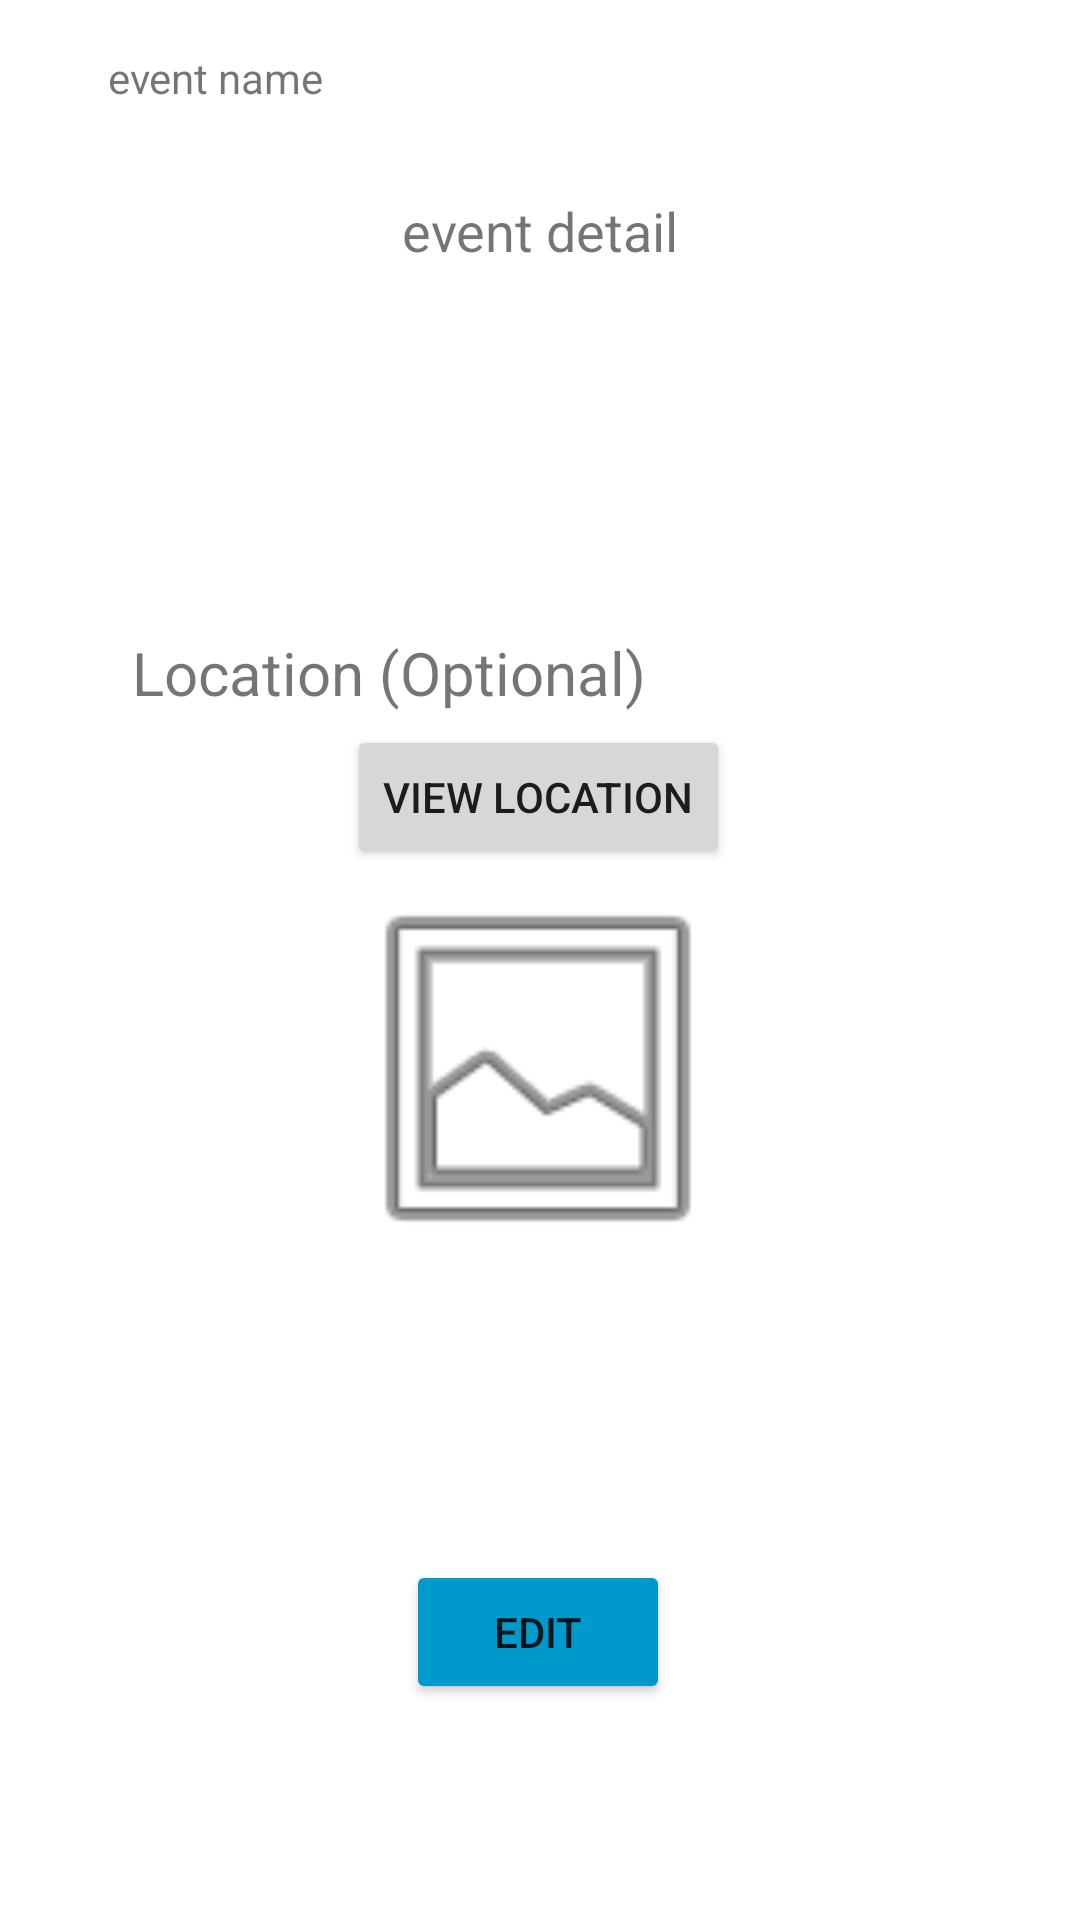

This screen was rendered from an Android layout file. Write that file and the resources it references.
<!-- AndroidManifest.xml: application theme Theme.Habit_tracker -->
<!-- res/layout/fragment_event_detail.xml -->
<?xml version="1.0" encoding="utf-8"?>
<androidx.constraintlayout.widget.ConstraintLayout xmlns:android="http://schemas.android.com/apk/res/android"
    xmlns:app="http://schemas.android.com/apk/res-auto"
    xmlns:tools="http://schemas.android.com/tools"
    android:id="@+id/image"
    android:layout_width="match_parent"
    android:layout_height="match_parent"
    tools:context=".EventDetailFragment">

    <androidx.constraintlayout.widget.Guideline
        android:id="@+id/guideline2"
        android:layout_width="wrap_content"
        android:layout_height="wrap_content"
        android:orientation="horizontal"
        app:layout_constraintGuide_percent="0.12" />

    <androidx.constraintlayout.widget.Guideline
        android:id="@+id/guideline20"
        android:layout_width="wrap_content"
        android:layout_height="wrap_content"
        android:orientation="horizontal"
        app:layout_constraintGuide_percent="0.85" />

    <androidx.constraintlayout.widget.Guideline
        android:id="@+id/guideline4"
        android:layout_width="wrap_content"
        android:layout_height="wrap_content"
        android:orientation="horizontal"
        app:layout_constraintGuide_percent="0.35" />

    <androidx.constraintlayout.widget.Guideline
        android:id="@+id/guideline5"
        android:layout_width="wrap_content"
        android:layout_height="wrap_content"
        android:orientation="horizontal"
        app:layout_constraintGuide_percent="0.65" />

    <androidx.constraintlayout.widget.Guideline
        android:id="@+id/guideline8"
        android:layout_width="wrap_content"
        android:layout_height="wrap_content"
        android:orientation="horizontal"
        app:layout_constraintGuide_percent="0.75" />

    <androidx.constraintlayout.widget.Guideline
        android:id="@+id/guideline6"
        android:layout_width="wrap_content"
        android:layout_height="wrap_content"
        android:orientation="horizontal"
        app:layout_constraintGuide_percent="0.45" />

    <androidx.constraintlayout.widget.Guideline
        android:id="@+id/guideline3"
        android:layout_width="wrap_content"
        android:layout_height="wrap_content"
        android:orientation="horizontal"
        app:layout_constraintGuide_percent="0.55" />

    <androidx.constraintlayout.widget.Guideline
        android:id="@+id/guideline10"
        android:layout_width="wrap_content"
        android:layout_height="wrap_content"
        android:orientation="horizontal"
        app:layout_constraintGuide_percent="0.04" />

    <androidx.constraintlayout.widget.Guideline
        android:id="@+id/guideline9"
        android:layout_width="wrap_content"
        android:layout_height="wrap_content"
        android:orientation="vertical"
        app:layout_constraintGuide_percent="0.10" />

    <androidx.constraintlayout.widget.Guideline
        android:id="@+id/guideline11"
        android:layout_width="wrap_content"
        android:layout_height="wrap_content"
        android:orientation="vertical"
        app:layout_constraintGuide_percent="0.90" />

    <androidx.constraintlayout.widget.Guideline
        android:id="@+id/guideline12"
        android:layout_width="wrap_content"
        android:layout_height="wrap_content"
        android:orientation="vertical"
        app:layout_constraintGuide_percent="0.70" />

    <TextView
        android:id="@+id/nameContent"
        android:layout_width="wrap_content"
        android:layout_height="wrap_content"
        android:layout_below="@+id/Comment"
        android:layout_alignParentStart="true"
        android:layout_alignParentTop="true"
        android:layout_alignParentEnd="true"
        android:layout_alignParentBottom="true"
        android:text="event detail"
        android:textSize="18sp"
        app:layout_constraintBottom_toTopOf="@+id/guideline2"
        app:layout_constraintEnd_toStartOf="@+id/guideline11"
        app:layout_constraintStart_toStartOf="@+id/guideline9"
        app:layout_constraintTop_toTopOf="@+id/guideline2" />

    
    
    
    
    
    
    
    
    
    
    
    
    
    
    

    
    
    
    
    
    
    
    
    
    
    
    
    
    
    

    
    
    
    
    
    
    
    
    
    
    
    
    
    
    

    
    
    
    
    
    

    <Button
        android:id="@+id/Edit"
        android:layout_width="wrap_content"
        android:layout_height="wrap_content"
        android:layout_alignParentTop="true"
        android:layout_alignParentBottom="true"
        android:layout_centerHorizontal="true"
        android:text="Edit"
        app:layout_constraintBottom_toTopOf="@+id/guideline20"
        app:layout_constraintEnd_toEndOf="parent"
        app:layout_constraintHorizontal_bias="0.498"
        app:layout_constraintStart_toStartOf="parent"
        app:layout_constraintTop_toTopOf="@+id/guideline20"
        android:backgroundTint="@android:color/holo_blue_dark"/>

    <TextView
        android:id="@+id/textView_detail_eventName_view"
        android:layout_width="wrap_content"
        android:layout_height="wrap_content"
        android:text="event name"
        app:layout_constraintBottom_toTopOf="@+id/guideline10"
        app:layout_constraintStart_toStartOf="@+id/guideline9"
        app:layout_constraintTop_toTopOf="@+id/guideline10" />

    <TextView
        android:id="@+id/location"
        android:layout_width="wrap_content"
        android:layout_height="wrap_content"
        android:layout_alignParentStart="true"
        android:layout_alignParentTop="true"
        android:layout_alignParentEnd="true"
        android:layout_alignParentBottom="true"
        android:layout_marginStart="8dp"
        android:text="Location (Optional)"
        android:textSize="20sp"
        app:layout_constraintBottom_toTopOf="@+id/guideline4"
        app:layout_constraintStart_toStartOf="@+id/guideline9"
        app:layout_constraintTop_toTopOf="@+id/guideline4" />

    <Button
        android:id="@+id/viewLocation"
        android:layout_width="wrap_content"
        android:layout_height="wrap_content"
        android:text="View Location"
        app:layout_constraintBottom_toBottomOf="parent"
        app:layout_constraintEnd_toEndOf="parent"
        app:layout_constraintHorizontal_bias="0.498"
        app:layout_constraintStart_toStartOf="parent"
        app:layout_constraintTop_toTopOf="parent"
        app:layout_constraintVertical_bias="0.408" />

    <ImageView
        android:id="@+id/imageView"
        android:layout_width="180dp"
        android:layout_height="135dp"
        android:src="@android:drawable/ic_menu_gallery"
        app:layout_constraintBottom_toTopOf="@+id/Edit"
        app:layout_constraintEnd_toEndOf="parent"
        app:layout_constraintHorizontal_bias="0.497"
        app:layout_constraintStart_toStartOf="parent"
        app:layout_constraintTop_toBottomOf="@+id/nameContent"
        app:layout_constraintVertical_bias="0.675" />


</androidx.constraintlayout.widget.ConstraintLayout>
<!-- resources referenced by this layout -->
<resources>
  <style name="Theme.Habit_tracker" parent="Theme.MaterialComponents.DayNight.DarkActionBar">
          
          <item name="colorPrimary">@color/purple_500</item>
          <item name="colorPrimaryVariant">@color/purple_700</item>
          <item name="colorOnPrimary">@color/white</item>
          
          <item name="colorSecondary">@color/teal_200</item>
          <item name="colorSecondaryVariant">@color/teal_700</item>
          <item name="colorOnSecondary">@color/black</item>
          
          <item name="android:statusBarColor" tools:targetApi="l">?attr/colorPrimaryVariant</item>
          
      </style>
  <color name="purple_500">#FF30638E</color>
  <color name="purple_700">#FF003459</color>
  <color name="white">#FFFFFFFF</color>
  <color name="teal_200">#FF03DAC5</color>
  <color name="teal_700">#FF018786</color>
  <color name="black">#FF000000</color>
</resources>
